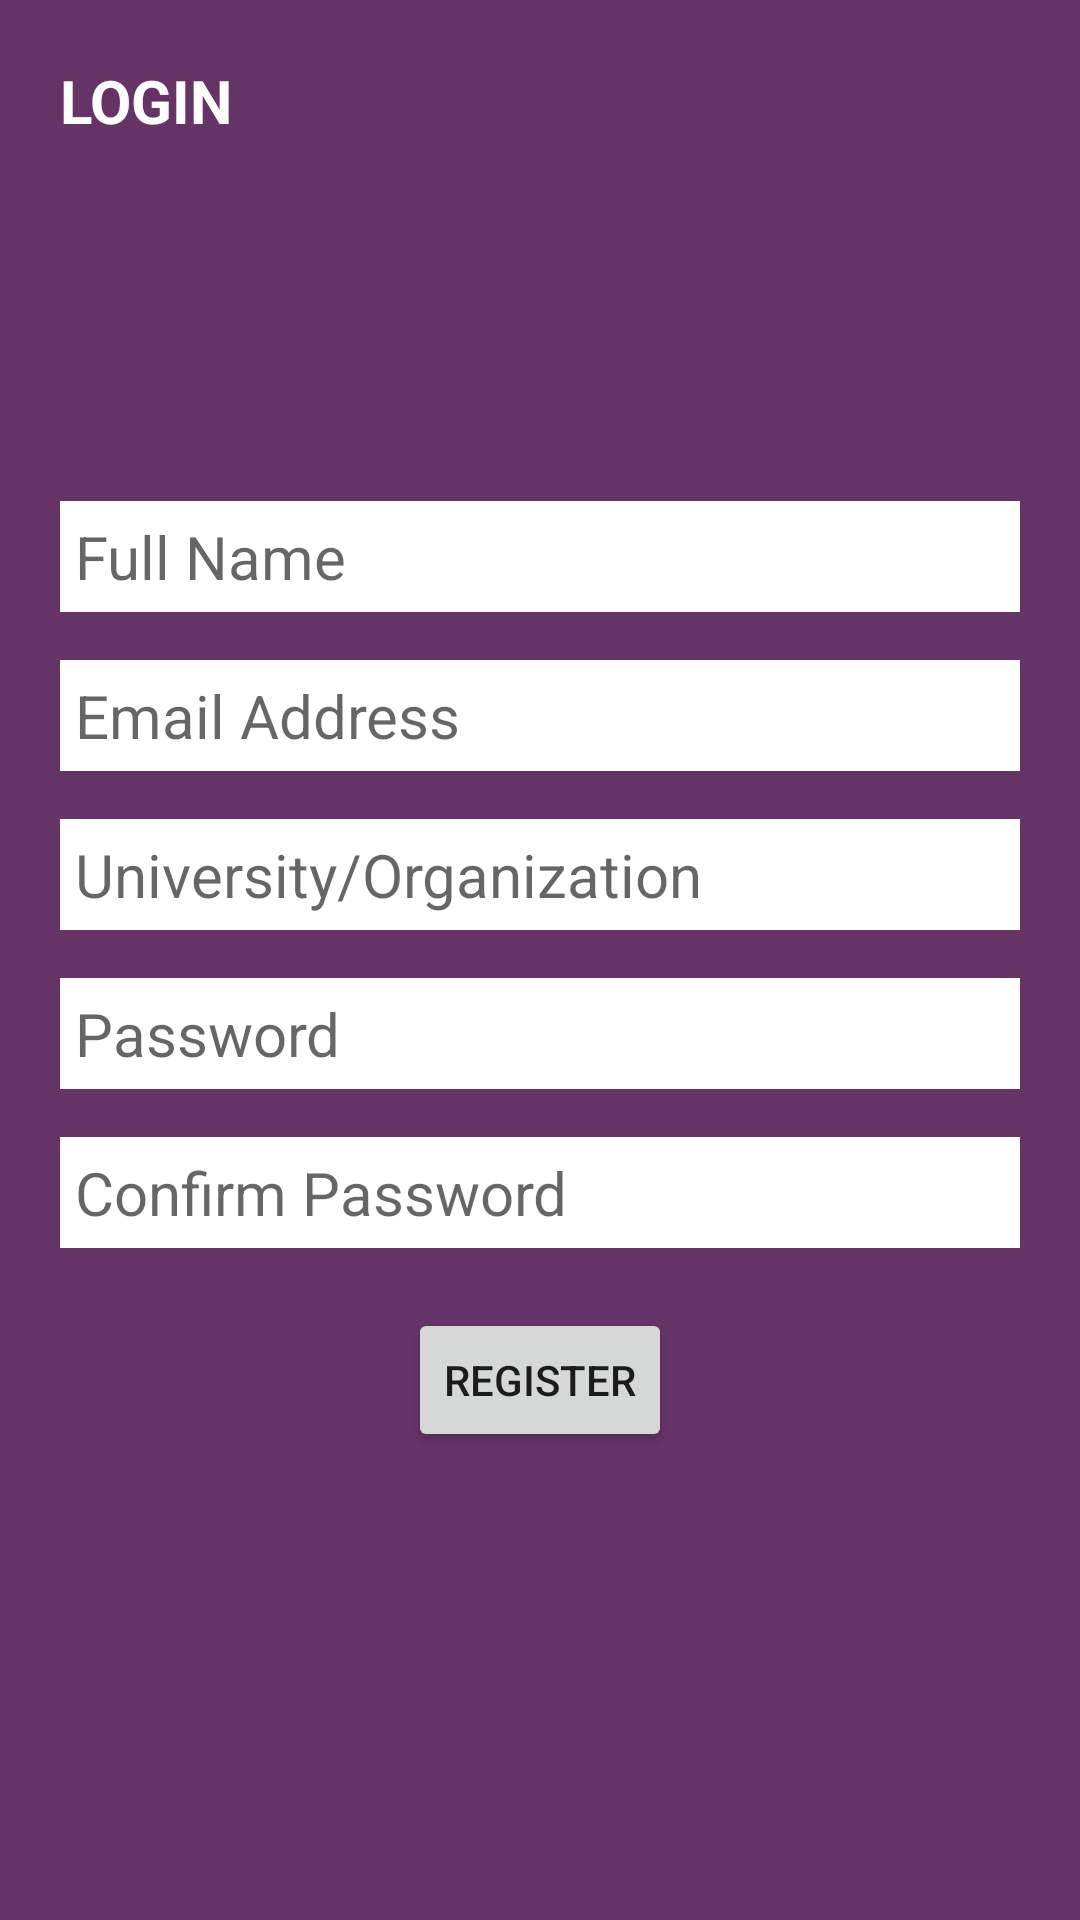

Android layout source for this screen:
<!-- AndroidManifest.xml: application theme AppTheme -->
<!-- res/layout/activity_register.xml -->
<?xml version="1.0" encoding="utf-8"?>
<LinearLayout
        xmlns:android="http://schemas.android.com/apk/res/android"
        xmlns:tools="http://schemas.android.com/tools"
        xmlns:app="http://schemas.android.com/apk/res-auto"
        android:layout_width="match_parent"
        android:layout_height="match_parent"
        tools:context=".feature.RegisterActivity"
        android:orientation="vertical"
        android:padding="20dp"
        android:background="#ff663366">

    <TextView
            android:layout_width="wrap_content"
            android:layout_height="wrap_content"
            android:text="@string/label_login"
            android:textColor="@android:color/white"
            android:textSize="20sp"
            android:textStyle="bold"/>

    <EditText android:id="@+id/et_register_full_name"
              android:hint="@string/label_full_name"
              android:background="#fff"
              android:layout_width="match_parent"
              android:layout_height="wrap_content"
              android:layout_marginTop="120dp"
              android:textSize="20sp"
              android:padding="5dp"/>

    <EditText android:id="@+id/et_register_email"
              android:hint="@string/label_email_address"
              android:layout_width="match_parent"
              android:layout_height="wrap_content"
              android:layout_marginTop="16dp"
              android:background="#fff"
              android:textSize="20sp"
              android:padding="5dp"
            />

    <EditText android:id="@+id/et_register_university"
              android:hint="@string/label_university_organization"
              android:layout_width="match_parent"
              android:layout_height="wrap_content"
              android:layout_marginTop="16dp"
              android:background="#fff"
              android:textSize="20sp"
              android:padding="5dp"
            />


    <EditText android:id="@+id/et_register_password"
              android:hint="@string/label_password"
              android:inputType="textPassword"
              android:layout_width="match_parent"
              android:layout_height="wrap_content"
              android:layout_marginTop="16dp"
              android:background="#fff"
              android:textSize="20sp"
              android:padding="5dp"
            />

    <EditText android:id="@+id/et_register_confirm_password"
              android:inputType="textPassword"
              android:hint="@string/label_confirm_password"
              android:layout_width="match_parent"
              android:layout_height="wrap_content"
              android:layout_marginTop="16dp"
              android:background="#fff"
              android:textSize="20sp"
              android:padding="5dp"
            />

    <Button android:id="@+id/btn_register_register"
            android:layout_width="wrap_content"
            android:layout_height="wrap_content"
            android:text="@string/label_register"
            android:layout_marginTop="20dp"
            android:layout_gravity="center"
            />

</LinearLayout>
<!-- resources referenced by this layout -->
<resources>
  <string name="label_confirm_password">Confirm Password</string>
  <string name="label_email_address">Email Address</string>
  <string name="label_full_name">Full Name</string>
  <string name="label_login">LOGIN</string>
  <string name="label_password">Password</string>
  <string name="label_register">REGISTER</string>
  <string name="label_university_organization">University/Organization</string>
  <style name="AppTheme" parent="Theme.AppCompat.Light.DarkActionBar">
          
          <item name="colorPrimary">@color/colorPrimary</item>
          <item name="colorPrimaryDark">@color/colorPrimaryDark</item>
          <item name="colorAccent">@color/colorAccent</item>
      </style>
  <color name="colorPrimary">#008577</color>
  <color name="colorPrimaryDark">#00574B</color>
  <color name="colorAccent">#D81B60</color>
</resources>
